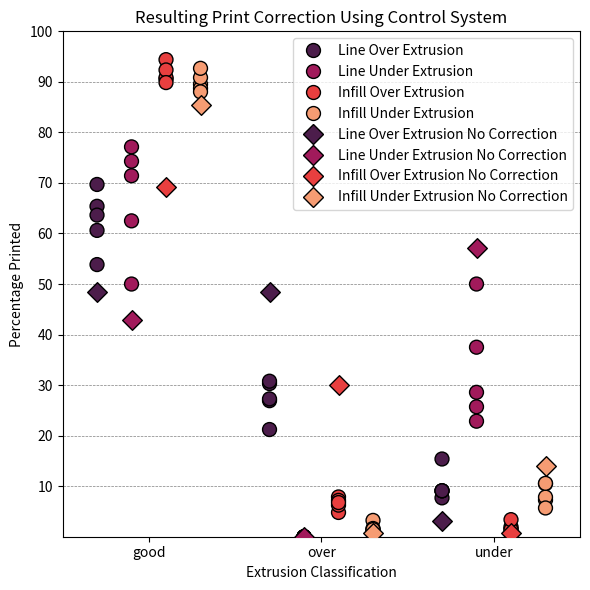

This chart was generated by the following Python code:
import matplotlib.pyplot as plt
import seaborn as sns
import pandas as pd

# Combined dataset for Line Over Extrusion, Line Under Extrusion, Infill Over Extrusion, and Infill Under Extrusion Tests
combined_data_with_infill_under = {
    "good": [65.38,60.61,53.85,63.64,69.7,74.29,50,71.43,62.5,77.14,90.55,94.4,90.85,92.36,89.86,89.52,88.71,90.85,92.68,88.03],
    "over": [26.92,30.3,30.77,27.27,21.21,0,0,0,0,0,7.87,4.8,7.19,6.25,6.76,3.23,0.81,1.31,1.63,1.41],
    "under": [7.69,9.09,15.38,9.09,9.09,25.71,50,28.57,37.5,22.86,1.57,0.8,1.96,1.39,3.38,7.26,10.48,7.84,5.69,10.56]
}

# Labels for the dataset
new_labels = ['Line Over Extrusion'] * 5 + ['Line Under Extrusion'] * 5 + ['Infill Over Extrusion'] * 5 + ['Infill Under Extrusion'] * 5

# Prepare the combined data in long format
combined_data_long_with_infill_under = pd.DataFrame({
    'Category': ['good'] * 20 + ['over'] * 20 + ['under'] * 20,
    'Values': combined_data_with_infill_under["good"] + combined_data_with_infill_under["over"] + combined_data_with_infill_under["under"],
    'Dataset': new_labels * 3
})

# Highlighted points for the control data
highlighted_points_with_infill_under = {
    "good": [48.48, 42.86, 69.28, 85.33],  # Control values for Line Over, Line Under, Infill Over, and Infill Under
    "over": [48.48, 0, 30.07, 0.67],
    "under": [3.03, 57.14, 0.65, 14]
}

# Prepare the highlighted points dataframe with the updated control data
highlighted_points_long_with_infill_under = pd.DataFrame({
    'Category': ['good'] * 4 +['over'] * 4+['under'] * 4,
    'Values': highlighted_points_with_infill_under["good"] + highlighted_points_with_infill_under["over"] + highlighted_points_with_infill_under["under"],
    'Label': ['Line Over Extrusion No Correction', 
              'Line Under Extrusion No Correction', 
              'Infill Over Extrusion No Correction', 
              'Infill Under Extrusion No Correction',]*3
})
print(highlighted_points_long_with_infill_under)

# Plot with jitter for better readability
fig, ax = plt.subplots(figsize=(6, 6))

# Plot each test data with jitter
sns.stripplot(x='Category', y='Values', data=combined_data_long_with_infill_under,
              ax=ax, size=10, edgecolor="black", linewidth=1, jitter=False, dodge=True, hue='Dataset',palette='rocket')
sns.stripplot(x='Category', y='Values', data=highlighted_points_long_with_infill_under,
              ax=ax, size=10, edgecolor="black", linewidth=1, jitter=False, dodge=True, hue='Label',marker="D",palette='rocket')

'''
sns.stripplot(x='Category', y='Values', data=combined_data_long_with_infill_under[combined_data_long_with_infill_under['Dataset'] == 'Line Over Extrusion Test'],
              ax=ax, size=8, edgecolor="black", linewidth=1, jitter=False, dodge=True,color="darkorange", label="Line Over Extrusion")

sns.stripplot(x='Category', y='Values', data=combined_data_long_with_infill_under[combined_data_long_with_infill_under['Dataset'] == 'Line Under Extrusion Test'],
              ax=ax, size=8, edgecolor="black", linewidth=1, jitter=False, dodge=True,color="darkgreen", label="Line Under Extrusion")

sns.stripplot(x='Category', y='Values', data=combined_data_long_with_infill_under[combined_data_long_with_infill_under['Dataset'] == 'Infill Over Extrusion Test'],
              ax=ax, size=8, edgecolor="black", linewidth=1, jitter=False, dodge=True,color="purple", label="Infill Over Extrusion")

sns.stripplot(x='Category', y='Values', data=combined_data_long_with_infill_under[combined_data_long_with_infill_under['Dataset'] == 'Infill Under Extrusion Test'],
              ax=ax, size=8, edgecolor="black", linewidth=1, jitter=False, dodge=True,color="cyan", label="Infill Under Extrusion")

# Plot the highlighted control points with distinct markers and labels
for label, marker, color in zip(['Line Over Extrusion No Correction', 'Line Under Extrusion No Correction', 'Infill Over Extrusion No Correction', 'Infill Under Extrusion No Correction'],
                                ['D', 's', '^', 'p'], ['blue', 'green', 'red', 'cyan']):
    subset = highlighted_points_long_with_infill_under[highlighted_points_long_with_infill_under['Label'] == label]
    ax.scatter(subset['Category'], subset['Values'], color=color, marker=marker, zorder=5, label=label)
'''
# Set y-axis limits
ax.set_ylim(0, 100)

# Add custom labels for the x and y axis
ax.set_xlabel('Extrusion Classification')
ax.set_ylabel('Percentage Printed')

# Add a title
ax.set_title('Resulting Print Correction Using Control System')
'''
# Simplified legend (one entry per test and control point)
legend_elements = [
    plt.Line2D([0], [0], marker='o', color='w', label='Line Over Extrusion', markerfacecolor='darkorange', markersize=10),
    plt.Line2D([0], [0], marker='D', color='w', label='Line Over Extrusion No Correction', markerfacecolor='blue', markersize=10),
    plt.Line2D([0], [0], marker='o', color='w', label='Line Under Extrusion', markerfacecolor='darkgreen', markersize=10),
    plt.Line2D([0], [0], marker='s', color='w', label='Line Under Extrusion No Correction', markerfacecolor='green', markersize=10),
    plt.Line2D([0], [0], marker='o', color='w', label='Infill Over Extrusion', markerfacecolor='purple', markersize=10),
    plt.Line2D([0], [0], marker='^', color='w', label='Infill Over Extrusion No Correction', markerfacecolor='red', markersize=10),
    plt.Line2D([0], [0], marker='o', color='w', label='Infill Under Extrusion', markerfacecolor='cyan', markersize=10),
    plt.Line2D([0], [0], marker='p', color='w', label='Infill Under Extrusion No Correction', markerfacecolor='cyan', markersize=10)
]
ax.legend(handles=legend_elements)
'''

# Add vertical gridlines
y_ticks = [10,20,30,40,50,60,70,80,90,100]
plt.yticks(y_ticks)
for x in y_ticks:
    plt.axhline(y=x, color='gray', linestyle='--', linewidth=0.5)


plt.legend(loc=0)
# Show the plot
plt.tight_layout()
#plt.show()
plt.savefig("cnn-validation-print-percent.png",dpi=300)
